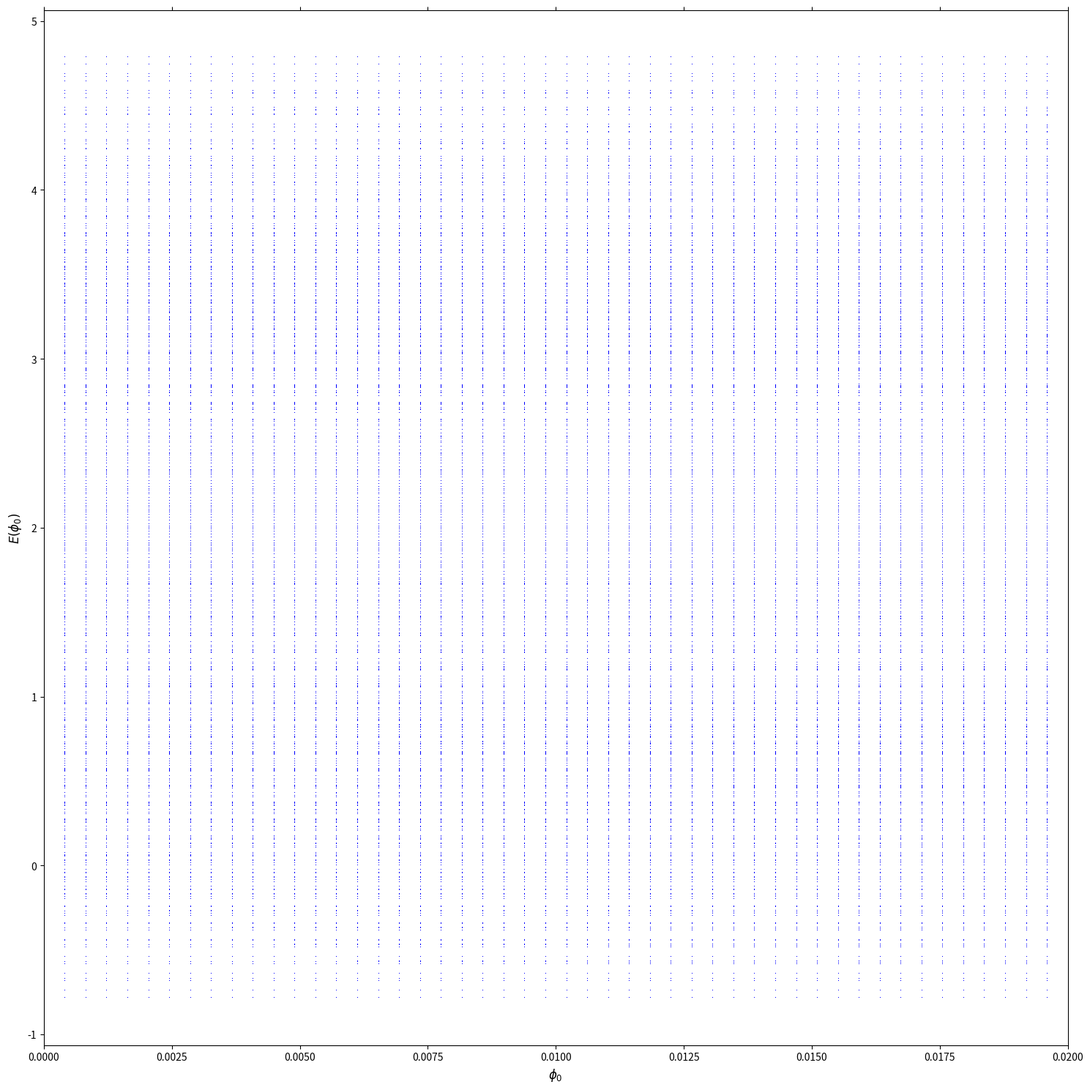
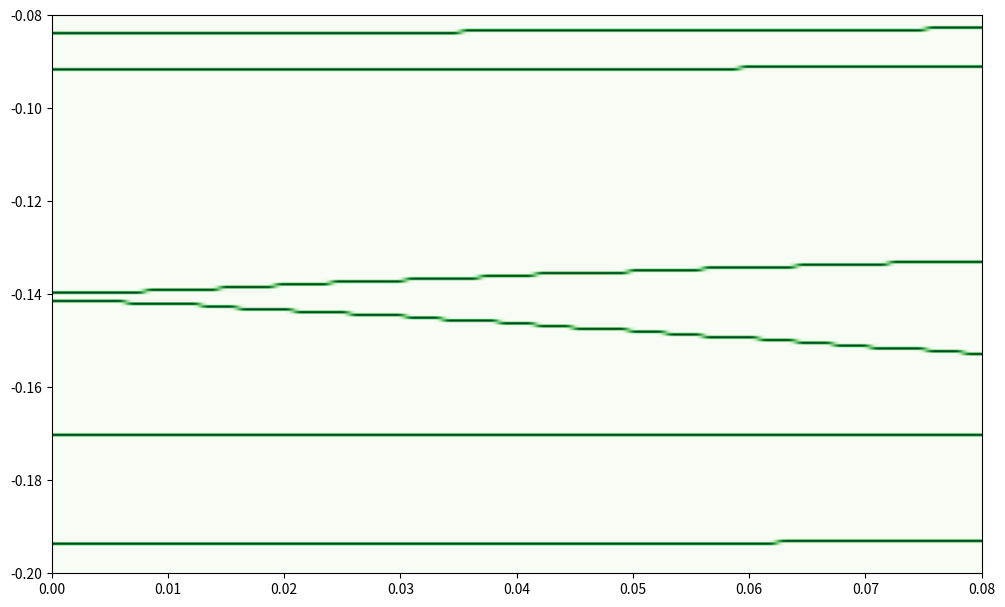

Python code for these plots, in order:
#!/usr/bin/python3

import matplotlib.pyplot as plt
import numpy as np
import scipy.special as sp
np.set_printoptions(linewidth=np.inf, precision=4)

def hjjn(_n, _i, _j, _phi0, _kj, _ja):
  cs = np.cos(_kj)
  if _i == _j:
    return -(sp.jv(_n,_phi0*cs)*np.exp(1.0j*_ja)+sp.jv(_n,-_phi0*cs)*np.exp(-1.0j*_ja)) * np.exp(1.0j*_n*np.pi/2)
  elif _i+1 == _j:
    #print(-sp.jv(_n,_phi0))
    return -sp.jv(_n,_phi0)
  elif _i-1 == _j:
    #print(-(-1)**_n*sp.jv(_n,_phi0))
    return -(-1)**_n*sp.jv(_n,_phi0)
  else:
    return 0

rc = 12
Ns = 2*rc+1

mc = 8
Nm = 2*mc+1

ja = np.pi
ka = 0.1
hw = 0.1
nphi = 50
phimax = 0.02
#phi0 = np.linspace(-phimax,phimax,nphi)
phi0 = np.linspace(0,phimax,nphi)
energy = np.zeros((Nm*Ns,nphi))

for k in range(nphi):
  Hn = np.zeros([Nm,Ns,Ns], "complex")

  for n in range(Nm):
    for i in range(Ns):
      for j in range(Ns):
        #kj = (j%Ns)*ka
        kj = (j-rc)*ka
        Hn[n,i,j] = hjjn(-n, i, j, phi0[k], kj, ja)
#        if k==0:
#          print(Hn[n,i,j])

  #print(Hn[0])
  #print()

  Qmn = np.zeros([Nm*Ns, Nm*Ns],"complex")

  for i in range(Nm):
    for j in range(Nm-i):
      midx = mc-j
      r1 = (i+j)*Ns 
      r2 = (i+j+1)*Ns
      c1 = j*Ns
      c2 = (j+1)*Ns
      if i == 0:
        Qmn[r1:r2,r1:r2] = Hn[i,:,:] - midx*hw*np.eye(Ns)
      else:
        Qmn[r1:r2,c1:c2] = Hn[i,:,:]

  #print(Qmn[0:Ns,0:Ns], '\n')
  #print(Qmn[0*Ns:3*Ns,0*Ns:3*Ns])

  energy[:,k] = np.linalg.eigvalsh(Qmn)

xaxis = np.array([-1, 1])
plt.figure(figsize=(15,15))
plt.tick_params(
    axis='x',
    which='both',
    bottom='on',
    top='off',
    labelbottom='on')
plt.ylabel('$E(\phi_0)$', fontsize=12)
plt.xlabel('$\phi_0$', fontsize=12)
#plt.xlim(phi0[0], phi0[-1])
plt.xlim(phi0[0], phi0[-1])
#plt.ylim(np.min(energy),np.max(energy))
#plt.ylim(-4, 0)


for i in range(Nm*Ns):
  plt.plot(phi0, energy[i,:], ',', color = 'b', markersize = 1.6)
#  plt.plot(phi0, energy[i,:], color = 'b', markersize = .1)

#for i in range(Nm*Ns):
#  plt.plot(xaxis,[energy[i],energy[i]], 'g')

plt.tight_layout()

#plt.savefig('../../data/fig-spectral-flow.pdf')
plt.show()
plt.close()

#Emax = np.max(energy)*0.05
#Emin = np.min(energy)*0.05
Emax = -0.04
Emin = -0.1
nE = 200
dE = (Emax-Emin)/(nE-1)
E = np.array([i*dE+Emin for i in range(nE)])
gE = np.zeros((nphi,nE))
for i in range(nphi):
  for j in range(nE-1):
    idx = np.where(np.logical_and(energy[:,i]>E[j],energy[:,i]<E[j+1]))[0]
    gE[i,j+1] = np.size(idx)

#print(gE)
plt.figure(figsize=(12,12))
Extent = [0, 4*phimax, 2*Emin, 2*Emax]
#plt.colorbar()
# include cmap='some_color' into the imshow function
plt.imshow(gE.transpose(), origin='lower', extent=Extent, cmap='Greens', aspect=2/5)
#plt.savefig('../../data/fig-dos-spectral-flow.pdf')
plt.show()
plt.close()
